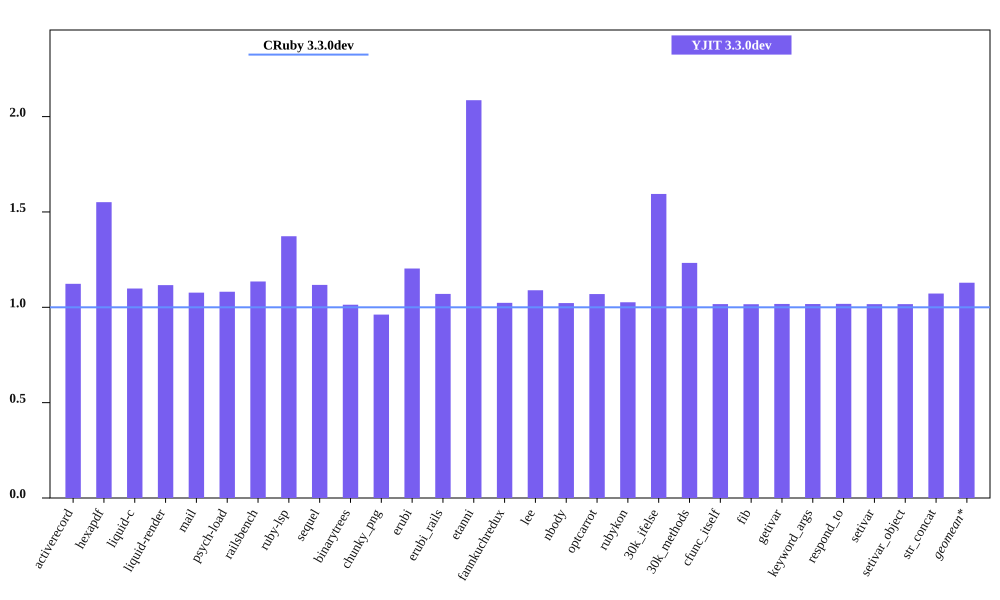

The data file committed next to this chart (first rows):
bench, CRuby 3.3.0dev mem (MiB), YJIT 3.3.0dev mem (MiB), Inline Code, Outlined Code, YJIT Mem overhead
activerecord, 54.27, 60.95, 1, 1
hexapdf, 243.6, 377.9, 2, 2
liquid-c, 40.62, 44.62, 1, 1
liquid-render, 36.72, 40.99, 1, 1
mail, 48.56, 52.29, 1, 1
psych-load, 36.05, 39, 1, 1
railsbench, 104.1, 118.1, 3, 3
ruby-lsp, 94.69, 130, 5, 5
sequel, 42.36, 47.34, 1, 1
binarytrees, 29.73, 30.13, 1, 1
chunky_png, 53.46, 51.41, 1, 1
erubi, 115, 138.4, 1, 1
erubi_rails, 101, 108.1, 2, 2
etanni, 74.89, 156.2, 1, 1
fannkuchredux, 24.05, 24.62, 1, 1
lee, 34.31, 37.38, 1, 1
nbody, 24, 24.53, 1, 1
optcarrot, 58.57, 62.63, 1, 1
rubykon, 59.51, 61.08, 1, 1
30k_ifelse, 65.66, 104.7, 5, 5
30k_methods, 55.85, 68.85, 2, 2
cfunc_itself, 23.96, 24.37, 1, 1
fib, 23.96, 24.35, 1, 1
getivar, 23.97, 24.39, 1, 1
keyword_args, 23.96, 24.38, 1, 1
respond_to, 24.04, 24.47, 1, 1
setivar, 24.04, 24.43, 1, 1
setivar_object, 23.97, 24.37, 1, 1
str_concat, 106.7, 114.4, 1, 1
